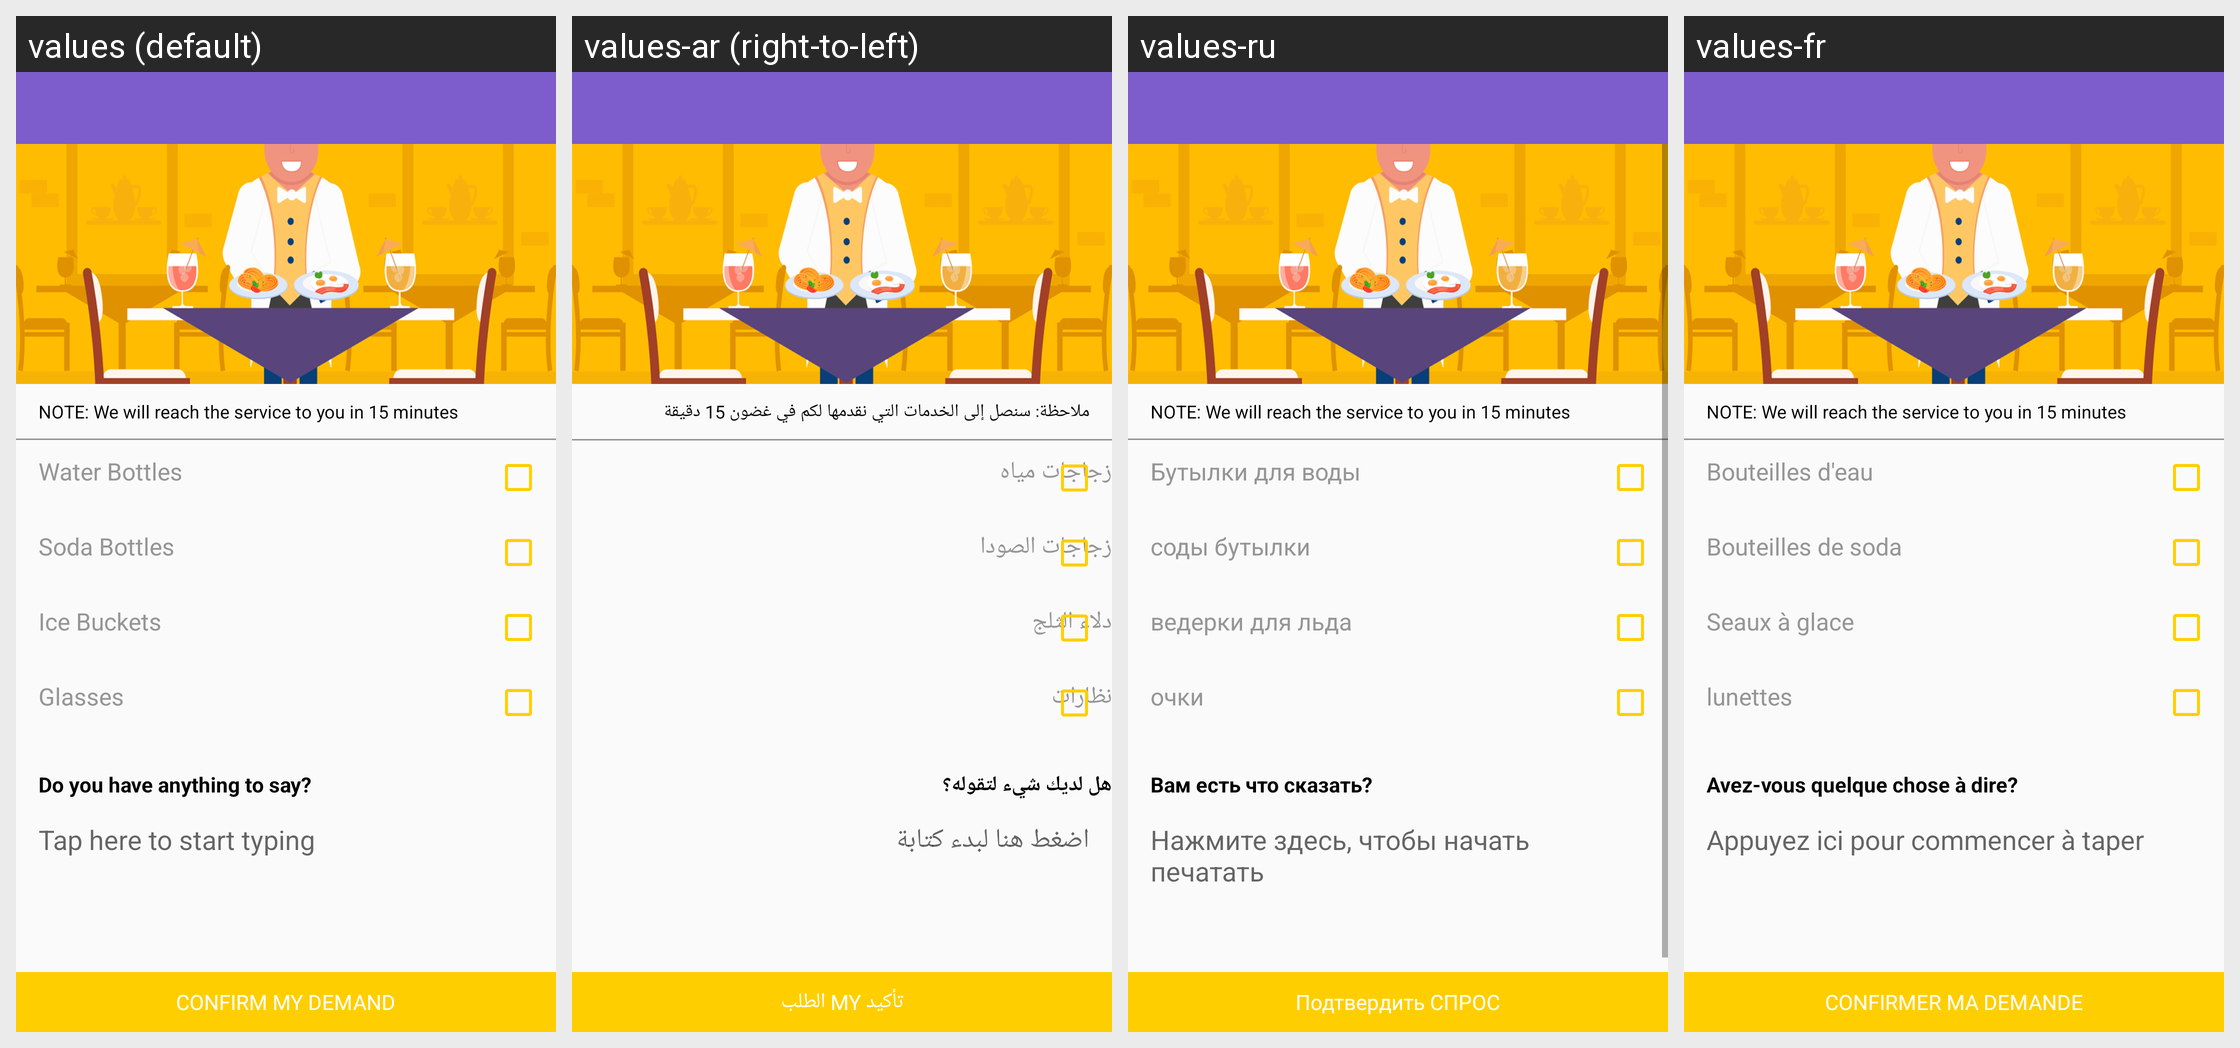

Locale-by-locale string values for the Android screen shown in this grid:
Android screen res/layout/beverages.xml rendered under 4 locales, left to right: values (default), values-ar (right-to-left), values-ru, values-fr. Device: Nexus 5 (rendered at 1080×1920; each locale shown at half size, 540×960, under a caption strip naming it); theme AppTheme.
Other locales in the repository, not shown: values-de, values-en, values-es, values-ja, values-jv, values-pt, values-zh.
Strings drawn on this screen, with the default value and each locale's value (text and hints the layout hard-codes, and strings that could not be matched under every locale, appear in the picture but are not listed):

note_beverage
  values: NOTE: We will reach the service to you in 15 minutes
  values-ar: ملاحظة: سنصل إلى الخدمات التي نقدمها لكم في غضون 15 دقيقة
  values-ru: NOTE: We will reach the service to you in 15 minutes
  values-fr: NOTE: We will reach the service to you in 15 minutes

waterbottles
  values: Water Bottles
  values-ar: زجاجات مياه
  values-ru: Бутылки для воды
  values-fr: Bouteilles d'eau

sodabottles
  values: Soda Bottles
  values-ar: زجاجات الصودا
  values-ru: соды бутылки
  values-fr: Bouteilles de soda

icebuckets
  values: Ice Buckets
  values-ar: دلاء الثلج
  values-ru: ведерки для льда
  values-fr: Seaux à glace

glasses
  values: Glasses
  values-ar: نظارات
  values-ru: очки
  values-fr: lunettes

anything_to_say
  values: Do you have anything to say?
  values-ar: هل لديك شيء لتقوله؟
  values-ru: Вам есть что сказать?
  values-fr: Avez-vous quelque chose à dire?

tap_to_start
  values: Tap here to start typing
  values-ar: اضغط هنا لبدء كتابة
  values-ru: Нажмите здесь, чтобы начать печатать
  values-fr: Appuyez ici pour commencer à taper

confirm_demand
  values: CONFIRM MY DEMAND
  values-ar: تأكيد MY الطلب
  values-ru: Подтвердить СПРОС
  values-fr: CONFIRMER MA DEMANDE
